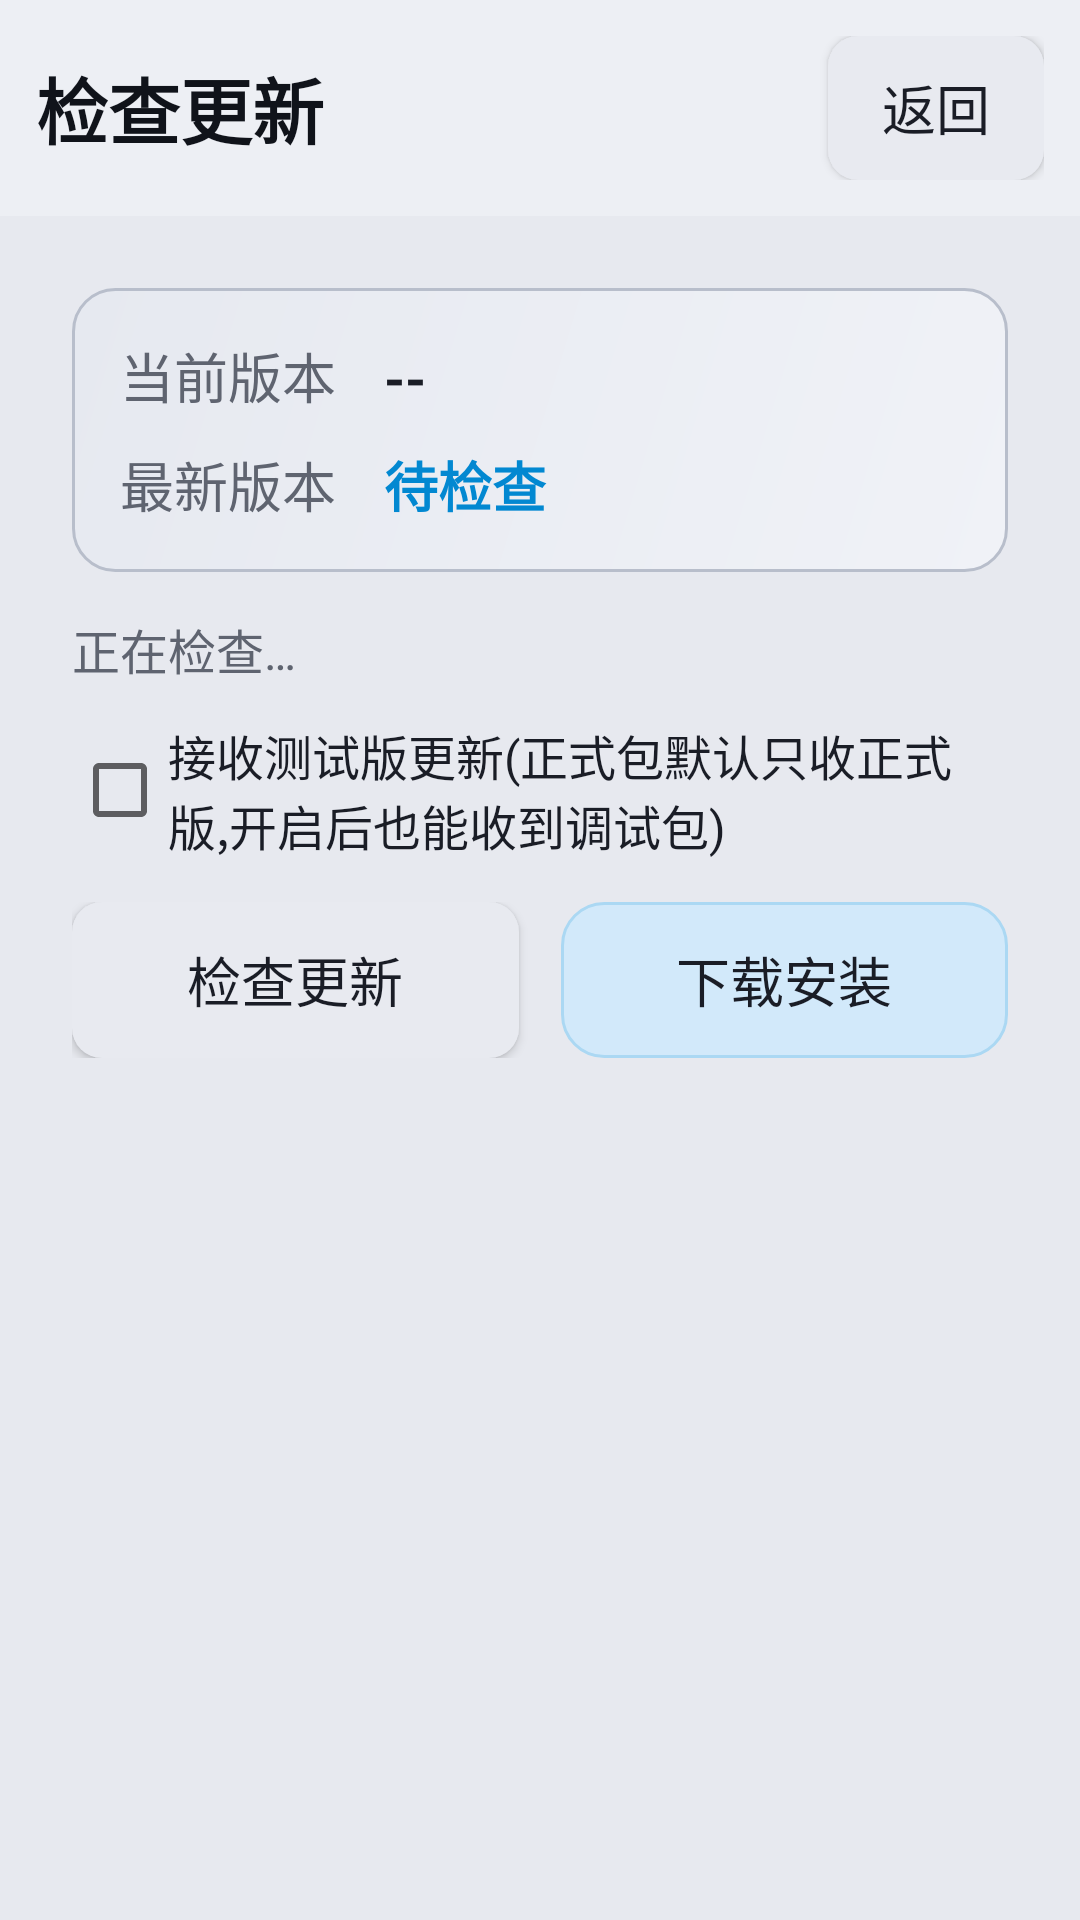

Android layout source for this screen:
<!-- AndroidManifest.xml: application theme Theme.CaptivaMusic -->
<!-- res/layout/activity_update.xml -->
<?xml version="1.0" encoding="utf-8"?>
<LinearLayout xmlns:android="http://schemas.android.com/apk/res/android"
    android:layout_width="match_parent"
    android:layout_height="match_parent"
    android:orientation="vertical"
    android:background="@color/bg_main">

    
    <LinearLayout
        android:layout_width="match_parent"
        android:layout_height="wrap_content"
        android:orientation="horizontal"
        android:gravity="center_vertical"
        android:padding="@dimen/title_bar_padding"
        android:background="@color/bg_title_bar">

        <TextView
            android:layout_width="0dp"
            android:layout_height="wrap_content"
            android:layout_weight="1"
            android:text="检查更新"
            android:textColor="@color/text_title"
            android:textSize="@dimen/title_text_size"
            android:textStyle="bold" />

        <Button
            android:id="@+id/btnClose"
            android:layout_width="wrap_content"
            android:layout_height="wrap_content"
            android:background="@drawable/bg_btn"
            android:text="返回"
            android:textColor="@color/btn_text"
            android:textSize="@dimen/sub_text_size"
            android:minWidth="72dp" />
    </LinearLayout>

    
    <LinearLayout
        android:layout_width="match_parent"
        android:layout_height="0dp"
        android:layout_weight="1"
        android:orientation="vertical"
        android:padding="24dp">

        
        <LinearLayout
            android:layout_width="match_parent"
            android:layout_height="wrap_content"
            android:orientation="vertical"
            android:padding="16dp"
            android:background="@drawable/bg_info_card">

            <LinearLayout
                android:layout_width="match_parent"
                android:layout_height="wrap_content"
                android:orientation="horizontal">

                <TextView
                    android:layout_width="wrap_content"
                    android:layout_height="wrap_content"
                    android:text="当前版本"
                    android:textColor="@color/text_secondary"
                    android:textSize="@dimen/sub_text_size" />

                <TextView
                    android:id="@+id/tvCurrent"
                    android:layout_width="0dp"
                    android:layout_height="wrap_content"
                    android:layout_weight="1"
                    android:layout_marginLeft="16dp"
                    android:text="--"
                    android:textColor="@color/text_primary"
                    android:textSize="@dimen/sub_text_size"
                    android:textStyle="bold" />
            </LinearLayout>

            <LinearLayout
                android:layout_width="match_parent"
                android:layout_height="wrap_content"
                android:layout_marginTop="10dp"
                android:orientation="horizontal">

                <TextView
                    android:layout_width="wrap_content"
                    android:layout_height="wrap_content"
                    android:text="最新版本"
                    android:textColor="@color/text_secondary"
                    android:textSize="@dimen/sub_text_size" />

                <TextView
                    android:id="@+id/tvLatest"
                    android:layout_width="0dp"
                    android:layout_height="wrap_content"
                    android:layout_weight="1"
                    android:layout_marginLeft="16dp"
                    android:text="待检查"
                    android:textColor="@color/accent"
                    android:textSize="@dimen/sub_text_size"
                    android:textStyle="bold" />
            </LinearLayout>
        </LinearLayout>

        
        <TextView
            android:id="@+id/tvStatus"
            android:layout_width="match_parent"
            android:layout_height="wrap_content"
            android:layout_marginTop="14dp"
            android:text="正在检查…"
            android:textColor="@color/text_secondary"
            android:textSize="16sp" />

        <ProgressBar
            android:id="@+id/pbDownload"
            style="?android:attr/progressBarStyleHorizontal"
            android:layout_width="match_parent"
            android:layout_height="wrap_content"
            android:layout_marginTop="6dp"
            android:max="100"
            android:visibility="gone" />

        
        <TextView
            android:id="@+id/tvNotes"
            android:layout_width="match_parent"
            android:layout_height="0dp"
            android:layout_weight="1"
            android:layout_marginTop="14dp"
            android:padding="14dp"
            android:background="@drawable/bg_info_card"
            android:scrollbars="vertical"
            android:textColor="@color/text_primary"
            android:textSize="16sp"
            android:lineSpacingExtra="4dp"
            android:visibility="gone" />

        
        <CheckBox
            android:id="@+id/cbDebugChannel"
            android:layout_width="match_parent"
            android:layout_height="wrap_content"
            android:layout_marginTop="12dp"
            android:text="接收测试版更新(正式包默认只收正式版,开启后也能收到调试包)"
            android:textColor="@color/text_primary"
            android:textSize="16sp" />

        
        <LinearLayout
            android:layout_width="match_parent"
            android:layout_height="wrap_content"
            android:layout_marginTop="14dp"
            android:orientation="horizontal">

            <Button
                android:id="@+id/btnCheck"
                android:layout_width="0dp"
                android:layout_height="52dp"
                android:layout_weight="1"
                android:background="@drawable/bg_btn"
                android:text="检查更新"
                android:textColor="@color/btn_text"
                android:textSize="@dimen/sub_text_size" />

            <Button
                android:id="@+id/btnInstall"
                android:layout_width="0dp"
                android:layout_height="52dp"
                android:layout_marginLeft="14dp"
                android:layout_weight="1"
                android:background="@drawable/bg_dialog_btn_positive"
                android:enabled="false"
                android:text="下载安装"
                android:textColor="@color/btn_text"
                android:textSize="@dimen/sub_text_size" />
        </LinearLayout>
    </LinearLayout>
</LinearLayout>
<!-- resources referenced by this layout -->
<resources>
  <color name="accent">#0288D1</color>
  <color name="bg_main">#E7E9EF</color>
  <color name="bg_title_bar">#EDEFF4</color>
  <color name="btn_text">#1A1D26</color>
  <color name="text_primary">#1A1D26</color>
  <color name="text_secondary">#5F6470</color>
  <color name="text_title">#10131A</color>
  <dimen name="sub_text_size">18sp</dimen>
  <dimen name="title_bar_padding">12dp</dimen>
  <dimen name="title_text_size">24sp</dimen>
  <!-- drawable bg_dialog_btn_positive (drawable) -->
  <?xml version="1.0" encoding="utf-8"?>
  <selector xmlns:android="http://schemas.android.com/apk/res/android">
      <item android:state_pressed="true">
          <shape android:shape="rectangle">
              <solid android:color="@color/pos_btn_press_a" />
              <corners android:radius="14dp" />
              <stroke android:width="1dp" android:color="@color/pos_btn_press_b" />
          </shape>
      </item>
      <item>
          <shape android:shape="rectangle">
              <solid android:color="@color/pos_btn_a" />
              <corners android:radius="14dp" />
              <stroke android:width="1dp" android:color="@color/pos_btn_b" />
          </shape>
      </item>
  </selector>
  <!-- drawable bg_info_card (drawable) -->
  <?xml version="1.0" encoding="utf-8"?>
  <shape xmlns:android="http://schemas.android.com/apk/res/android"
      android:shape="rectangle">
      <gradient
          android:angle="135"
          android:startColor="@color/info_grad_a"
          android:endColor="@color/info_grad_b" />
      <corners android:radius="14dp" />
      <stroke android:width="1dp" android:color="@color/info_border" />
  </shape>
  <style name="Theme.CaptivaMusic" parent="Theme.AppCompat.DayNight.NoActionBar">
          <item name="colorPrimary">@color/accent</item>
          <item name="colorPrimaryDark">@color/bg_title_bar</item>
          <item name="colorAccent">@color/accent</item>
          <item name="android:windowBackground">@color/bg_main</item>
          <item name="android:statusBarColor">@color/bg_title_bar</item>
          <item name="android:textColorPrimary">@color/text_primary</item>
          
          <item name="android:windowFullscreen">true</item>
          <item name="android:windowNoTitle">true</item>
          
          <item name="android:windowAnimationStyle">@style/NoAnimation</item>
      </style>
  <color name="btn_grad_press_start">#D0D5E0</color>
  <color name="btn_grad_press_end">#C2C8D6</color>
  <color name="btn_border_press">#99A2B4</color>
  <color name="btn_grad_start">#E8EAF0</color>
  <color name="btn_grad_end">#DCE0E9</color>
  <color name="btn_border">#B2B8C6</color>
  <color name="pos_btn_press_a">#C4E4F8</color>
  <color name="pos_btn_press_b">#9ED0F0</color>
  <color name="pos_btn_a">#D2E9FA</color>
  <color name="pos_btn_b">#ABD8F3</color>
  <color name="info_grad_a">#F0F2F7</color>
  <color name="info_grad_b">#E6E9F0</color>
  <color name="info_border">#B8BECB</color>
  <style name="NoAnimation" parent="@android:style/Animation.Activity">
          <item name="android:activityOpenEnterAnimation">@null</item>
          <item name="android:activityOpenExitAnimation">@null</item>
          <item name="android:activityCloseEnterAnimation">@null</item>
          <item name="android:activityCloseExitAnimation">@null</item>
          <item name="android:taskOpenEnterAnimation">@null</item>
          <item name="android:taskOpenExitAnimation">@null</item>
          <item name="android:taskCloseEnterAnimation">@null</item>
          <item name="android:taskCloseExitAnimation">@null</item>
          <item name="android:taskToFrontEnterAnimation">@null</item>
          <item name="android:taskToFrontExitAnimation">@null</item>
          <item name="android:taskToBackEnterAnimation">@null</item>
          <item name="android:taskToBackExitAnimation">@null</item>
      </style>
</resources>
